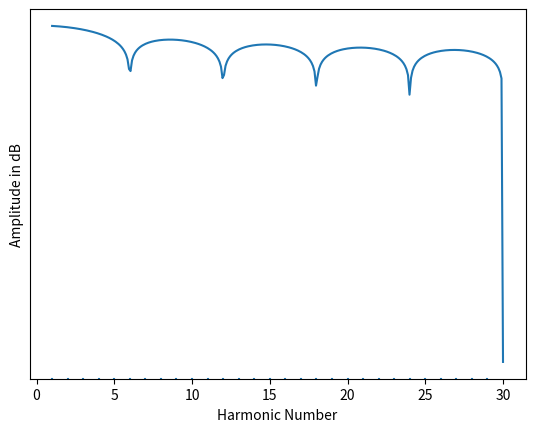

Generate this figure with matplotlib: (Note: this script raises an exception after producing the figure.)
import numpy as np
import matplotlib.pyplot as plt

def sinc(n, a):
    An = (1/(n*np.pi))*np.sin((2*np.pi*n)/a)
    return An

def dB(amp):
    dB = 20*np.log10(abs(amp))
    return dB

f0=82
harms = np.arange(1,30)
f = np.linspace(1,30,300)

fig, ax = plt.subplots()
ax.plot(f,dB(sinc(f,12)))
for harm in harms: ax.axvline(harm,ymax=dB(sinc(harm,12)))
ax.set_ylabel('Amplitude in dB')
ax.set_xlabel('Harmonic Number')
ax.set_yticks([])

fig.savefig('../images/theory.png', quality=100)
plt.show()

